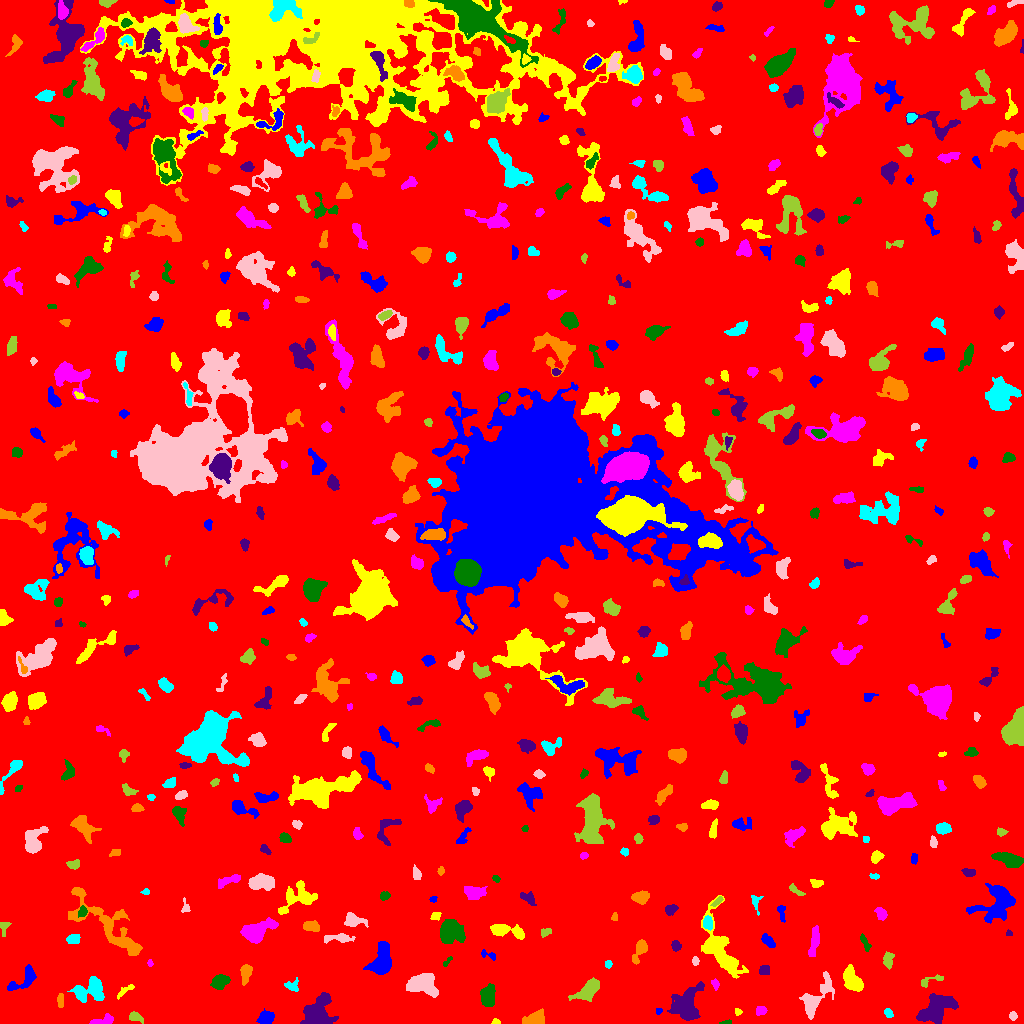

The data file committed next to this chart (first rows):
ID, X, Y, A, B, theta, total_flux, mu_max, mu_median, mu_mean, R_fwhm, R_e, R10, R90, x_start, x_end, y_start, y_end, area, greylevel
0, 504.9, 512.1, 298, 297.2, -0.3867, 1638969, 11.0, 2.0, 1.957, 85.68, 239.3, 91.79, 389.2, 0, 1023, 0, 1023, 837422, 1.957
1, 266.3, 6.043, 3.475, 2.742, 0.3363, 608.0, 10.0, 3.0, 3.134, 3.909, 3.827, 1.382, 6.283, 256, 274, 0, 15, 194, 8.134
2, 495.2, 1.379, 1.795, 1.302, -0.09502, 95.0, 7.0, 2.0, 2.159, 1.693, 1.693, 0.5642, 2.877, 491, 500, 0, 5, 44, 7.159
3, 103.4, 2.651, 5.995, 1.765, 0.2279, 361.0, 6.0, 2.0, 2.344, 4.787, 3.568, 1.493, 5.47, 89, 113, 0, 10, 154, 7.344
4, 726.6, 0.9853, 2.876, 0.9456, 0.09135, 68.0, 3.0, 1.5, 1.545, 2.646, 2.034, 0.7979, 3.192, 719, 731, 0, 4, 44, 6.545
5, 317.8, 8.77, 6.401, 5.768, -1.499, 3880, 19.0, 4.0, 5.757, 7.136, 6.283, 2.523, 11, 300, 338, 0, 31, 674, 10.76
6, 534.7, 4.031, 5.788, 3.15, 0.2933, 589.0, 5.0, 2.0, 2.365, 6.024, 4.853, 1.871, 7.399, 522, 544, 0, 15, 249, 7.365
7, 888.4, 10.9, 2.26, 1.67, -1.005, 206.0, 8.0, 2.0, 2.747, 2.706, 2.394, 0.7979, 3.949, 884, 893, 6, 15, 75, 7.747
8, 1013, 7.716, 2, 1.677, -1.532, 88.0, 3.0, 1.0, 1.333, 2.821, 2.257, 0.7979, 3.742, 1009, 1017, 3, 12, 66, 6.333
9, 136, 6.325, 3.393, 2.014, -0.4355, 249.0, 5.0, 2.0, 2.092, 3.827, 3.192, 1.262, 5.046, 129, 143, 0, 12, 119, 7.092
10, 615.8, 18.51, 6.534, 1.677, 1.162, 198.0, 5.0, 2.0, 1.752, 2.585, 3.338, 1.128, 5.352, 608, 621, 9, 29, 113, 6.752
11, 658.5, 12.39, 1.635, 1.548, 0.265, 79.0, 3.0, 2.0, 1.927, 2.985, 2.034, 0.7979, 3.141, 656, 662, 9, 15, 41, 8.927
12, 737.6, 11.61, 1.931, 1.621, -1.297, 136.0, 5.0, 3.0, 2.833, 2.985, 2.185, 0.7979, 3.385, 735, 742, 8, 15, 48, 6.833
13, 760.9, 12.45, 2.646, 1.984, 0.3741, 229.0, 5.0, 2.0, 2.411, 3.868, 2.877, 1.128, 4.478, 756, 767, 8, 17, 95, 7.411
14, 487.3, 26.52, 4.959, 3.119, 1.335, 993.0, 11.0, 3.0, 3.424, 4.406, 4.687, 1.784, 7.777, 480, 495, 17, 40, 290, 8.424
15, 936.1, 15.32, 9.429, 5.05, 0.5837, 2794, 11.0, 4.0, 3.941, 7.442, 8.117, 3.09, 12.88, 916, 958, 0, 30, 709, 7.941
16, 60.84, 22.58, 3.644, 1.489, -1.559, 195.0, 4.0, 2.0, 2.167, 4.549, 3.038, 1.128, 4.442, 57, 63, 16, 30, 90, 9.167
17, 91.82, 34.04, 7.292, 5.077, 0.362, 2169, 13.0, 3.0, 4.347, 6.05, 6.05, 2.326, 10.63, 67, 104, 21, 47, 499, 8.347
18, 815.6, 25.6, 12.61, 4.815, 0.936, 1764, 9.0, 3.0, 3.249, 6.103, 7.001, 2.585, 11.41, 799, 834, 4, 52, 543, 7.249
19, 588.3, 32.87, 6.727, 3.53, 0.7274, 1887, 12.0, 4.0, 5.059, 6.747, 5.67, 2.257, 9.184, 568, 599, 22, 46, 373, 9.059
20, 761.2, 34.06, 7.518, 2.628, -0.1014, 163.0, 3.0, 1.0, 1.058, 4.029, 3.523, 1.493, 5.441, 753, 778, 28, 42, 154, 6.058
21, 23.05, 43.67, 9.592, 3.711, 0.6469, 577.0, 5.0, 2.0, 1.879, 5.642, 5.262, 2.111, 8.098, 7, 36, 33, 59, 307, 6.879
22, 125.4, 33.14, 5.891, 1.662, 0.6328, 184.0, 4.0, 2.0, 1.736, 4.406, 3.338, 1.262, 5.14, 117, 134, 24, 39, 106, 6.736
23, 715.2, 39.55, 2.669, 1.684, -1.289, 133.0, 4.0, 2.0, 1.873, 3.742, 2.706, 0.9772, 4.184, 711, 719, 33, 45, 71, 7.873
24, 220, 41.89, 4.144, 3.089, 0.4722, 1265, 12.0, 5.5, 5.647, 5.971, 4.618, 1.871, 7.159, 210, 230, 34, 49, 224, 10.65
25, 686.9, 17.73, 8.69, 6.204, 1.306, 3112, 11.0, 3.0, 4.246, 8.444, 7.736, 3.038, 13.05, 667, 704, 3, 42, 733, 8.246
26, 246.1, 50.7, 4.379, 2.307, 1.374, 367.0, 6.0, 2.0, 1.995, 4.184, 3.7, 1.382, 6.206, 240, 252, 38, 59, 184, 6.995
27, 292, 38.12, 3.709, 2.859, -0.1432, 129.0, 2.0, 1.0, 1.04, 5.412, 3.192, 1.382, 5.015, 284, 298, 32, 46, 124, 6.04
28, 422.8, 39.14, 7.909, 5.209, -0.2267, 2670, 10.0, 5.0, 5.019, 10.01, 7.653, 3.141, 11.37, 406, 438, 26, 50, 532, 9.019
29, 931.4, 43.25, 7.724, 1.995, 0.3213, 214.0, 3.0, 1.0, 1.726, 4.37, 3.385, 1.493, 5.614, 921, 943, 36, 49, 124, 6.726
30, 974.8, 44.61, 8.253, 3.804, 0.9582, 1599, 12.0, 4.0, 4.635, 5.67, 5.67, 2.257, 9.253, 964, 990, 33, 62, 345, 7.635
31, 382, 64.27, 8.188, 4.514, 1.351, 2714, 12.0, 5.0, 5.082, 8.349, 6.956, 2.764, 11.08, 363, 391, 49, 82, 534, 9.082
32, 853.1, 42.37, 6.21, 3.703, -1.007, 1520, 11.0, 3.0, 4.164, 5.585, 5.557, 2.111, 9.236, 843, 863, 32, 59, 365, 8.164
33, 150.1, 60.25, 1.67, 1.204, -1.38, 76.0, 4.0, 2.0, 1.949, 2.646, 1.784, 0.5642, 2.764, 147, 153, 57, 64, 39, 6.949
34, 447.1, 61.86, 3.645, 1.231, 0.8279, 126.0, 4.0, 2.0, 2.291, 3.827, 2.459, 0.9772, 3.7, 443, 452, 57, 67, 55, 6.291
35, 764.1, 52.83, 2.516, 2.101, 0.09404, 167.0, 4.0, 1.0, 1.637, 3.785, 2.821, 1.128, 4.687, 759, 769, 49, 58, 102, 6.637
36, 639.6, 72.75, 6.808, 2.715, 1.153, 689.0, 6.0, 3.0, 3.205, 6.747, 4.853, 1.871, 7.313, 632, 647, 59, 84, 215, 7.205
37, 607.9, 59.41, 1.717, 1.654, 1.217, 94.0, 5.0, 1.0, 1.709, 2.111, 2.034, 0.5642, 3.478, 605, 612, 55, 63, 55, 6.709
38, 694.9, 62.34, 1.891, 1.517, -1.53, 83.0, 4.0, 1.0, 1.407, 2.706, 2.034, 0.7979, 3.432, 692, 699, 58, 67, 59, 6.407
39, 888.1, 63.27, 3.893, 2.089, 1.483, 270.0, 5.0, 2.0, 1.862, 3.989, 3.568, 1.382, 5.499, 883, 894, 54, 72, 145, 6.862
40, 425, 65.71, 4.952, 1.974, -0.334, 231.0, 3.0, 1.0, 1.49, 4.918, 3.7, 1.493, 5.698, 413, 432, 59, 71, 155, 6.49
41, 490, 67.88, 4.519, 1.506, -0.3478, 112.0, 3.0, 1.0, 1.273, 3.141, 2.585, 0.9772, 4.26, 481, 495, 63, 74, 88, 6.273
42, 720.7, 73.29, 17.09, 6.528, -1.129, 3419, 10.0, 3.0, 3.392, 9.339, 9.305, 3.568, 15.36, 701, 748, 45, 128, 1008, 7.392
43, 256.7, 92.61, 8.907, 4.22, 0.4196, 2474, 11.0, 4.0, 4.785, 7.653, 7.092, 2.764, 11.16, 240, 278, 80, 106, 517, 8.785
44, 450.2, 92.32, 5.601, 5.465, 1.523, 2745, 14.0, 4.0, 5.361, 7.247, 6.482, 2.523, 10.78, 440, 465, 80, 104, 512, 9.361
45, 675.8, 77.85, 2.431, 2.296, -1.045, 353.0, 8.0, 3.0, 3.755, 3.827, 2.985, 1.128, 4.72, 671, 681, 72, 83, 94, 7.755
46, 108.1, 98.26, 24.86, 7.499, -0.7378, 3179, 7.0, 2.0, 2.715, 10.66, 10.63, 4.222, 16.79, 68, 142, 68, 136, 1171, 6.715
47, 73.42, 83.74, 3.281, 2.302, 0.1595, 392.0, 6.0, 3.0, 3.161, 4.983, 3.568, 1.382, 5.412, 66, 80, 80, 89, 124, 9.161
48, 340.2, 85.34, 7.314, 1.84, -0.0143, 314.0, 6.0, 1.0, 1.57, 3.656, 3.568, 1.262, 6.457, 324, 355, 80, 90, 200, 6.57
49, 545.7, 91.2, 2.85, 1.86, 0.3959, 171.0, 4.0, 2.0, 2.085, 4.222, 2.821, 1.128, 4.442, 541, 551, 86, 95, 82, 7.085
50, 394.4, 94.43, 3.831, 1.877, 1.485, 221.0, 4.0, 2.0, 1.889, 4.652, 3.338, 1.262, 5.382, 390, 398, 87, 105, 117, 6.889
51, 767.5, 82.83, 4.06, 1.953, -0.8401, 321.0, 6.0, 2.0, 2.326, 4.334, 3.478, 1.382, 5.412, 761, 775, 76, 90, 138, 7.326
52, 508.8, 92.18, 10.05, 2.608, -0.1763, 570.0, 6.0, 1.0, 1.712, 5.015, 4.918, 1.784, 8.33, 490, 524, 84, 99, 333, 6.712
53, 814.5, 82.73, 7.802, 1.979, 1.427, 457.0, 4.0, 2.0, 1.92, 6.652, 4.583, 1.871, 7.485, 808, 819, 67, 98, 238, 6.92
54, 865.1, 80.45, 4.663, 1.612, -1.109, 180.0, 3.0, 2.0, 1.698, 4.184, 3.29, 1.262, 5.232, 860, 871, 72, 90, 106, 6.698
55, 1009, 90.27, 1.611, 1.502, -0.4228, 88.0, 5.0, 2.0, 2.316, 2.326, 1.784, 0.5642, 2.821, 1006, 1012, 88, 94, 38, 8.316
56, 310.9, 97.21, 4.374, 2.346, -0.09074, 519.0, 6.0, 3.0, 3.224, 5.726, 4.029, 1.596, 6.206, 303, 319, 92, 103, 161, 7.224
57, 707.7, 100.4, 3.347, 2.293, -1.46, 371.0, 5.0, 3.0, 3.016, 4.983, 3.656, 1.493, 5.441, 703, 712, 93, 108, 123, 9.016
58, 352.9, 103.4, 4.992, 3.132, -0.2414, 642.0, 7.0, 3.0, 2.905, 4.787, 4.37, 1.693, 7.069, 344, 368, 96, 111, 221, 8.905
59, 3.895, 97.51, 3.172, 2.43, 1.395, 95.0, 2.0, 1.0, 0.9694, 4.754, 2.706, 1.128, 4.406, 0, 11, 87, 101, 98, 5.969
... 535 more rows
